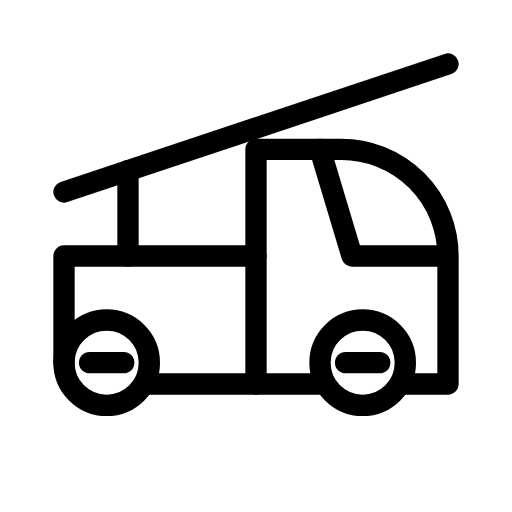
t = 0.00 s
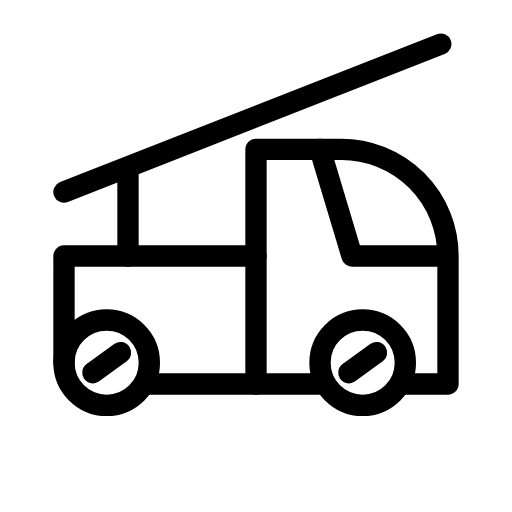
t = 0.60 s
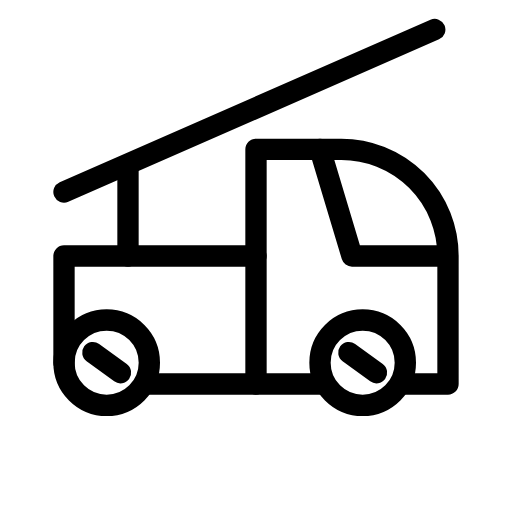
t = 0.90 s
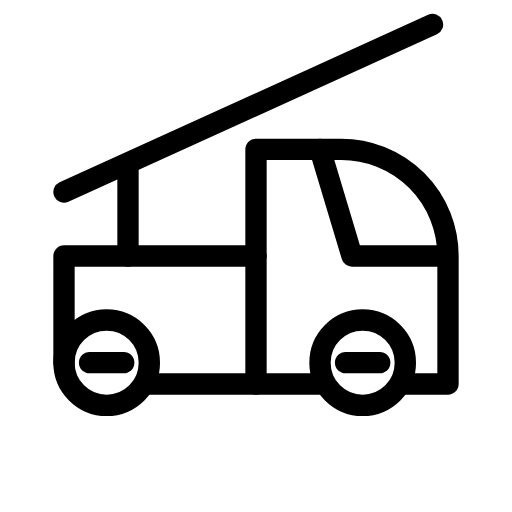
t = 1.50 s
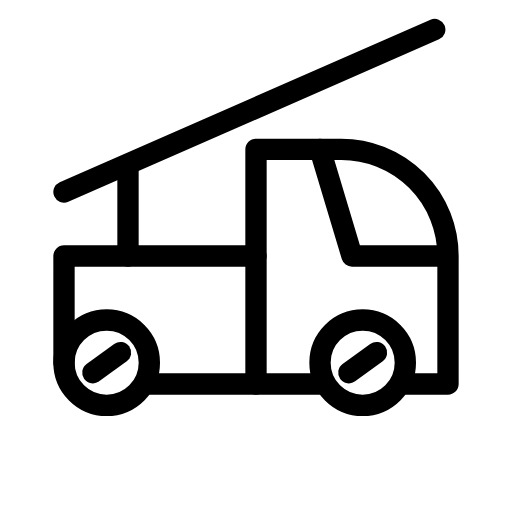
t = 2.10 s
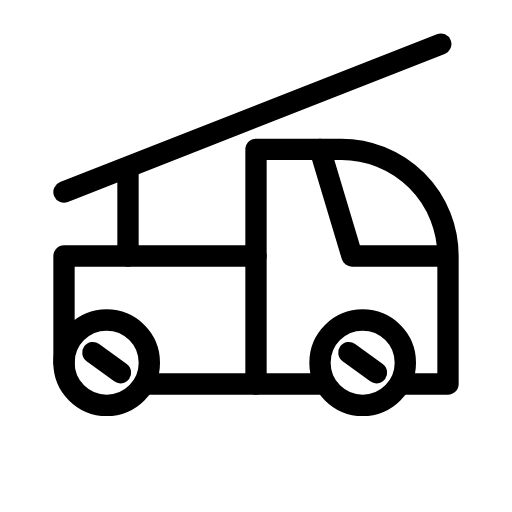
t = 2.40 s

The animated SVG that drew these frames (rendered in a browser with its animation timeline set to each time). Animation: 3 SMIL elements (animateTransform=3); one cycle of 3.00 s, repeats indefinitely.

<svg xmlns="http://www.w3.org/2000/svg" width="24" height="24" viewBox="0 0 24 24" fill="none" stroke="currentColor"
     stroke-width="1" stroke-linecap="round" stroke-linejoin="round"
     class="icon icon-tabler icons-tabler-animated icon-tabler-firetruck">
    <path stroke="none" d="M0 0h24v24H0z" fill="none"/>
    <path d="M3 17a2 2 0 1 0 4 0a2 2 0 1 0 -4 0"/>
    <path d="M15 17a2 2 0 1 0 4 0a2 2 0 1 0 -4 0"/>
    <path d="M7 18h8m4 0h2v-6a5 5 0 0 0 -5 -5h-1l1.5 5h4.5"/>
    <path d="M12 18v-11h3"/>
    <path d="M3 17l0 -5l9 0"/>
    <g>
        <animateTransform attributeName="transform" type="rotate" values="0 3 9;-6 3 9;-6 3 9;0 3 9" keyTimes="0;0.4;0.6;1" dur="3s" repeatCount="indefinite" calcMode="spline" keySplines="0.42 0 0.58 1;0.42 0 0.58 1;0.42 0 0.58 1"/>
        <path d="M3 9l18 -6"/>
    </g>
    <path d="M6 12l0 -4"/>
    <g>
        <animateTransform attributeName="transform" type="rotate" from="0 5 17" to="360 5 17" dur="1.5s" repeatCount="indefinite"/>
        <path d="M4.2 17h1.6"/>
    </g>
    <g>
        <animateTransform attributeName="transform" type="rotate" from="0 17 17" to="360 17 17" dur="1.5s" repeatCount="indefinite"/>
        <path d="M16.2 17h1.6"/>
    </g>
</svg>
